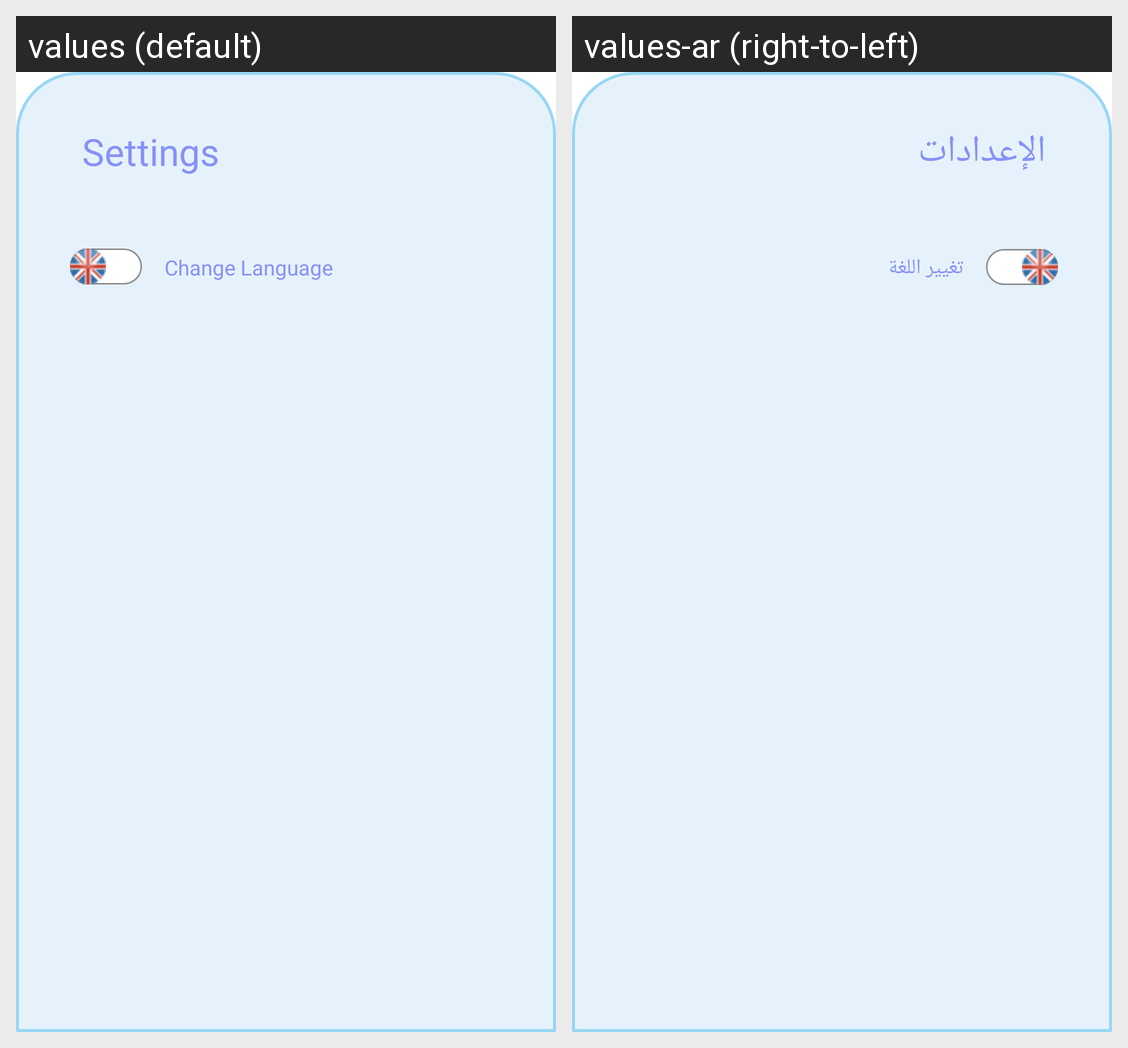

This grid shows one Android layout under two languages. Give, for every string resource on the screen, its name, the default text and each shown locale's text.
Android screen res/layout/settings_bottom_layout.xml rendered under 2 locales, left to right: values (default), values-ar (right-to-left). Device: Nexus 5 (rendered at 1080×1920; each locale shown at half size, 540×960, under a caption strip naming it); theme TTUGuide.
Strings drawn on this screen, with the default value and each locale's value (text and hints the layout hard-codes, and strings that could not be matched under every locale, appear in the picture but are not listed):

settings
  values: Settings
  values-ar: الإعدادات

change_language
  values: Change Language
  values-ar: تغيير اللغة
